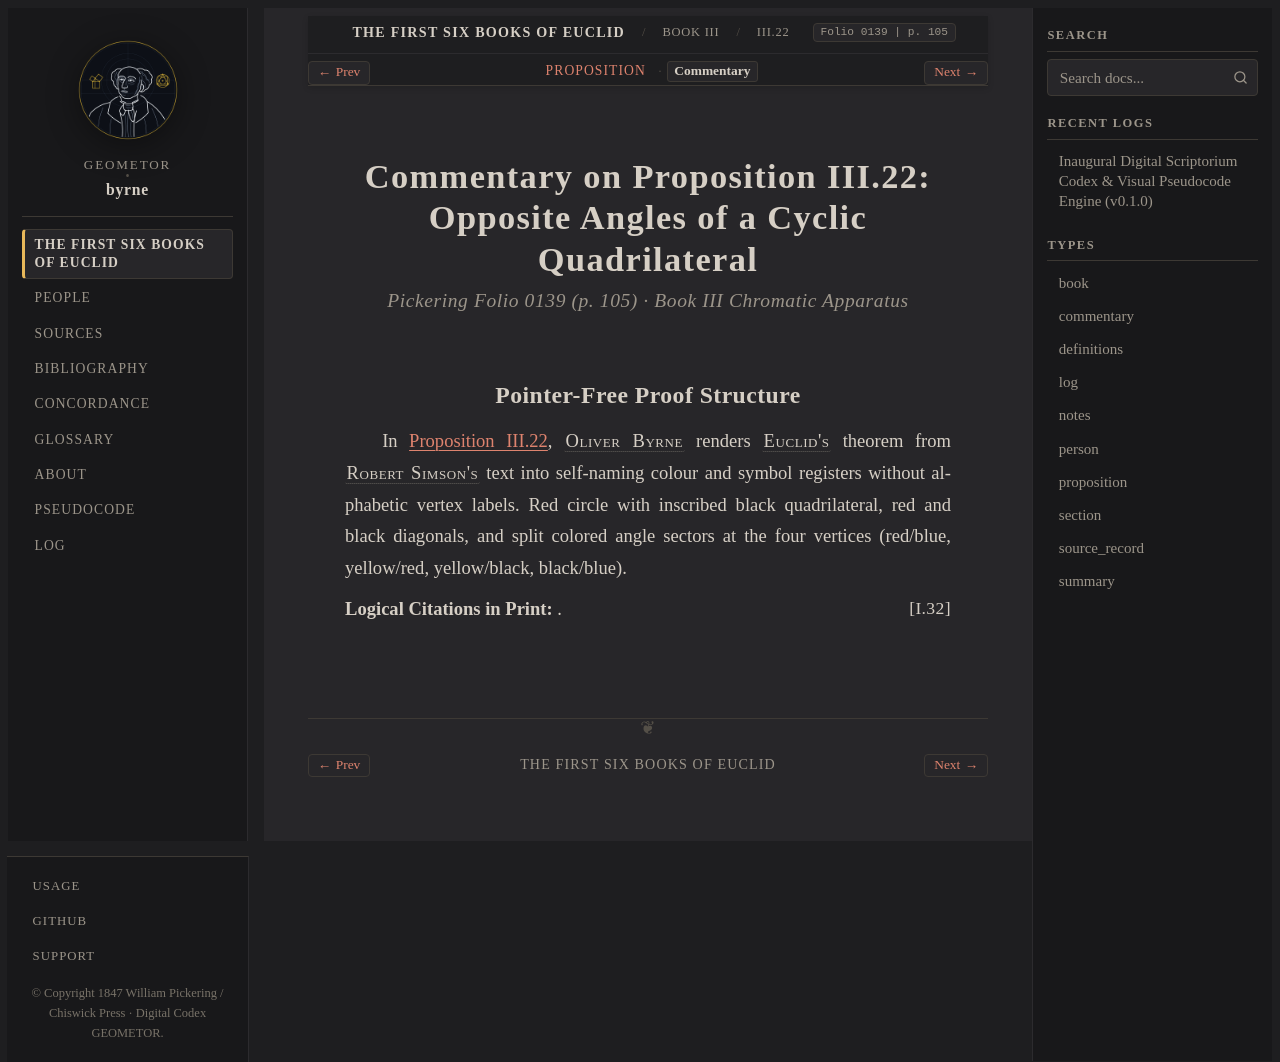

repository: geometor/byrne · page: coloured_euclid/book-iii/22/commentary.html · generator: sphinx

:canonical_id: III.22.commentary
:book: III
:proposition: 22
:order: 22
:type: commentary
:title: Commentary — Proposition III.22
:folio: 0139
:page: 105

.. _byrne-iii-22-commentary:

.. folio:: 0139
   :page: 105

Commentary on Proposition III.22: Opposite Angles of a Cyclic Quadrilateral
===========================================================================

.. rubric:: Pickering Folio 0139 (p. 105) · Book III Chromatic Apparatus

Pointer-Free Proof Structure
----------------------------

In :ref:`Proposition III.22 <byrne-iii-22>`, :person:`Oliver Byrne <byrne>` renders :person:`Euclid's <euclid>` theorem from :person:`Robert Simson's <simson>` text into self-naming colour and symbol registers without alphabetic vertex labels. Red circle with inscribed black quadrilateral, red and black diagonals, and split colored angle sectors at the four vertices (red/blue, yellow/red, yellow/black, black/blue).

**Logical Citations in Print:** :just:`I.32`.
